4-way image classification set "balanced_dataset" from GitHub (Ngangbam-Elvish/Brain-Tumor-Classification); label vocabulary: glioma, meningioma, no tumor, pituitary tumor.

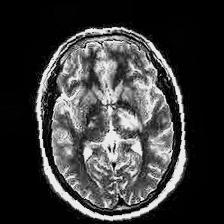
Label: no tumor

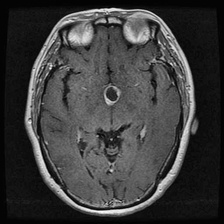
Label: pituitary tumor

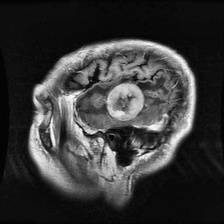
Label: meningioma

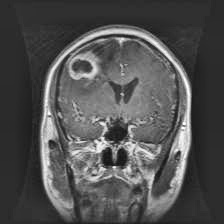
Label: glioma

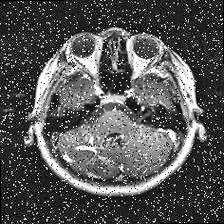
Label: no tumor

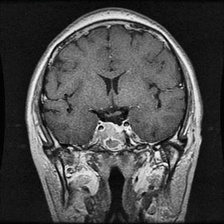
Label: pituitary tumor
